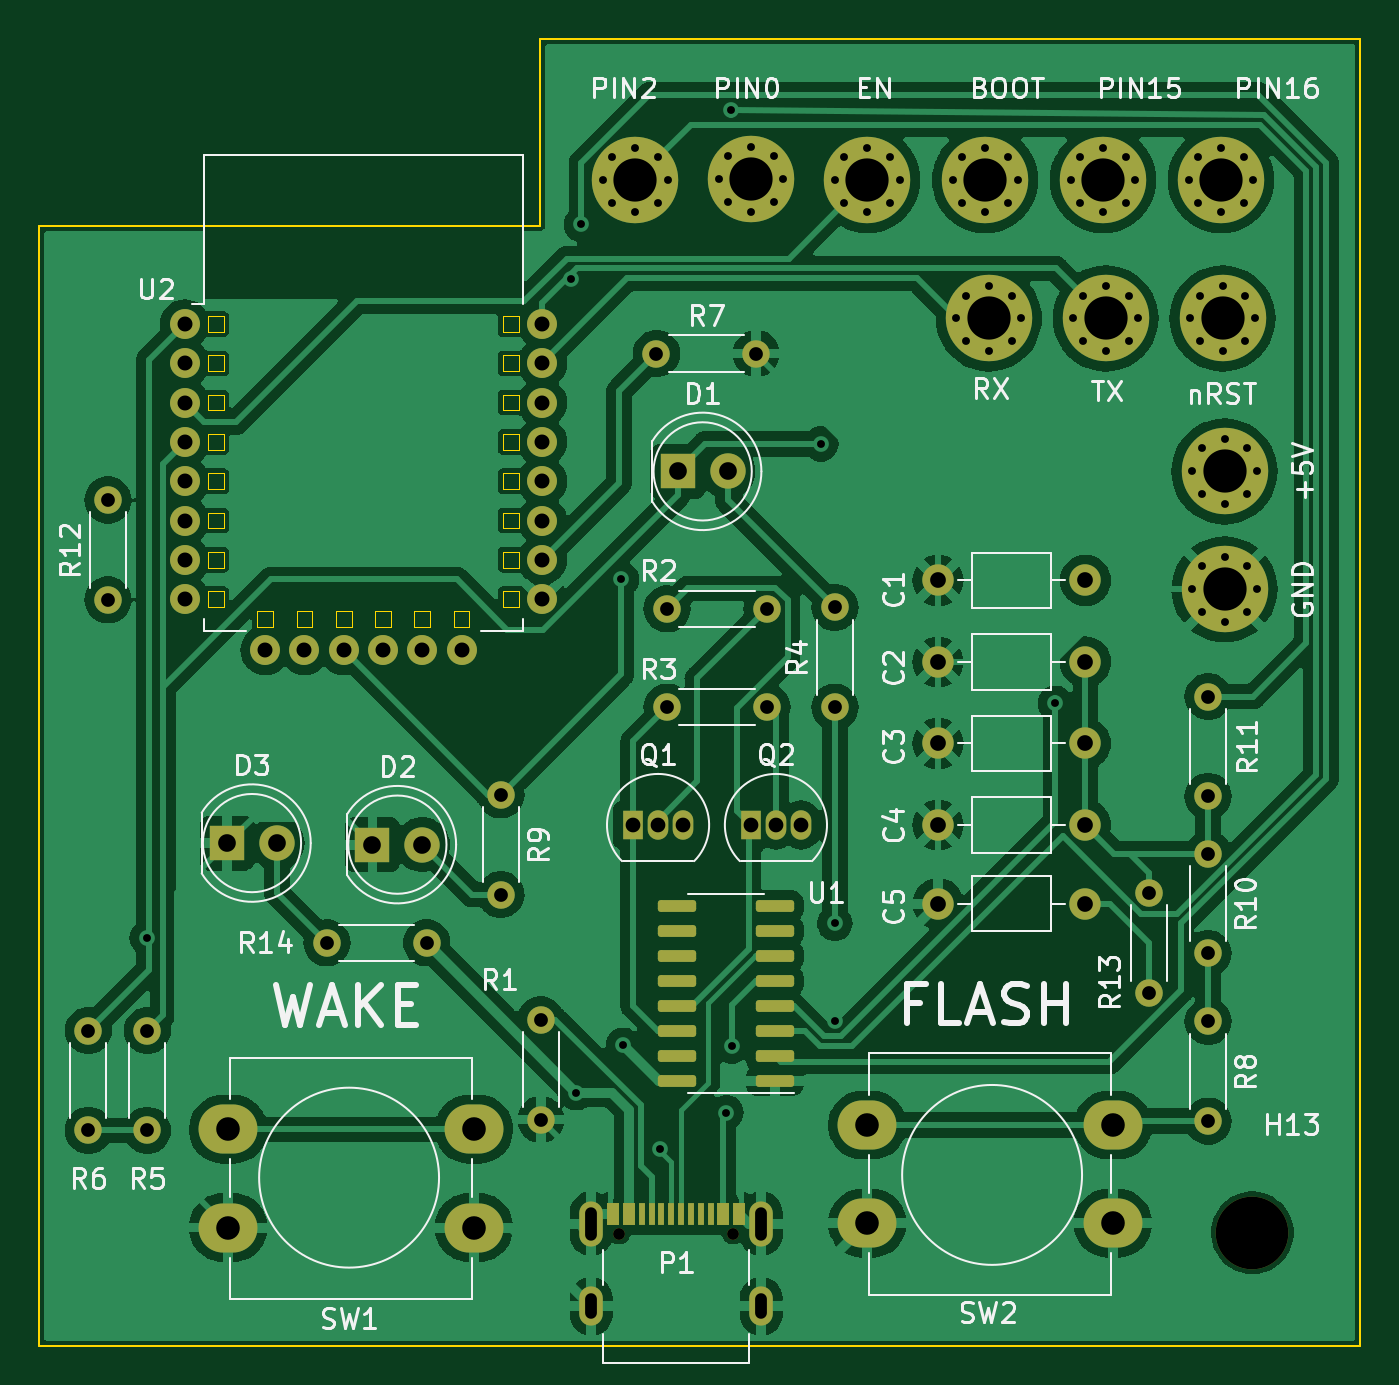
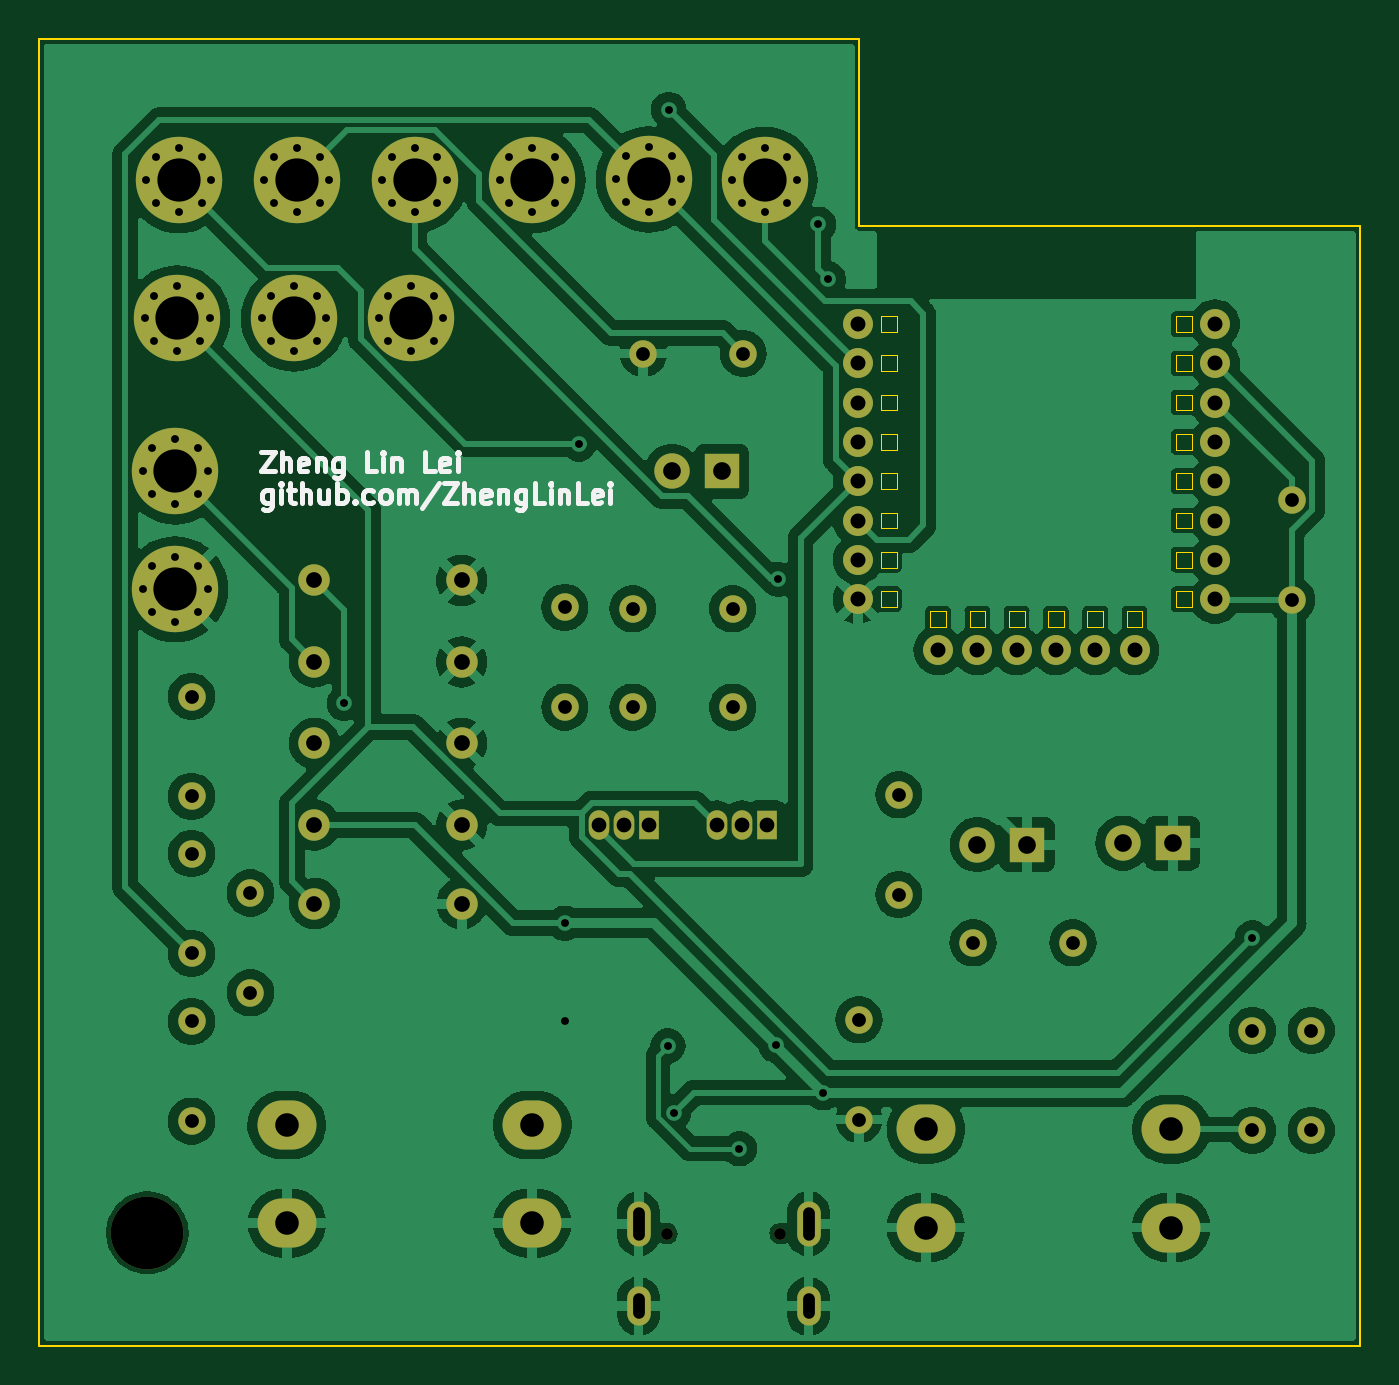
Circuit board: 11 layer files. Board 67.2 x 66.5 mm.
- bottom_copper: esp32_programmer-B_Cu.gbr (191275 bytes)
- bottom_mask: esp32_programmer-B_Mask.gbr (6709 bytes)
- paste: esp32_programmer-B_Paste.gbr (459 bytes)
- bottom_silk: esp32_programmer-B_Silkscreen.gbr (14108 bytes)
- outline: esp32_programmer-Edge_Cuts.gbr (5327 bytes)
- top_copper: esp32_programmer-F_Cu.gbr (193348 bytes)
- top_mask: esp32_programmer-F_Mask.gbr (8294 bytes)
- paste: esp32_programmer-F_Paste.gbr (2061 bytes)
- top_silk: esp32_programmer-F_Silkscreen.gbr (61529 bytes)
- drill: esp32_programmer-NPTH-drl.gbr (703 bytes)
- drill: esp32_programmer-PTH-drl.gbr (7341 bytes)

=== bottom_copper: esp32_programmer-B_Cu.gbr (191275 bytes, source omitted) ===
=== bottom_mask: esp32_programmer-B_Mask.gbr (6709 bytes, source omitted) ===
=== paste: esp32_programmer-B_Paste.gbr ===
%TF.GenerationSoftware,KiCad,Pcbnew,7.0.9*%
%TF.CreationDate,2024-01-07T11:38:48+01:00*%
%TF.ProjectId,esp32_programmer,65737033-325f-4707-926f-6772616d6d65,rev?*%
%TF.SameCoordinates,Original*%
%TF.FileFunction,Paste,Bot*%
%TF.FilePolarity,Positive*%
%FSLAX46Y46*%
G04 Gerber Fmt 4.6, Leading zero omitted, Abs format (unit mm)*
G04 Created by KiCad (PCBNEW 7.0.9) date 2024-01-07 11:38:48*
%MOMM*%
%LPD*%
G01*
G04 APERTURE LIST*
G04 APERTURE END LIST*
M02*

=== bottom_silk: esp32_programmer-B_Silkscreen.gbr (14108 bytes, source omitted) ===
=== outline: esp32_programmer-Edge_Cuts.gbr ===
%TF.GenerationSoftware,KiCad,Pcbnew,7.0.9*%
%TF.CreationDate,2024-01-07T11:38:48+01:00*%
%TF.ProjectId,esp32_programmer,65737033-325f-4707-926f-6772616d6d65,rev?*%
%TF.SameCoordinates,Original*%
%TF.FileFunction,Profile,NP*%
%FSLAX46Y46*%
G04 Gerber Fmt 4.6, Leading zero omitted, Abs format (unit mm)*
G04 Created by KiCad (PCBNEW 7.0.9) date 2024-01-07 11:38:48*
%MOMM*%
%LPD*%
G01*
G04 APERTURE LIST*
%TA.AperFunction,Profile*%
%ADD10C,0.100000*%
%TD*%
%TA.AperFunction,Profile*%
%ADD11C,0.050000*%
%TD*%
G04 APERTURE END LIST*
D10*
X115000000Y-81000000D02*
X115000000Y-90500000D01*
X89500000Y-90500000D02*
X89500000Y-147500000D01*
X156750000Y-81000000D02*
X115000000Y-81000000D01*
X156750000Y-147500000D02*
X156750000Y-81000000D01*
X115000000Y-90500000D02*
X89500000Y-90500000D01*
X89500000Y-147500000D02*
X156750000Y-147500000D01*
D11*
%TO.C,U2*%
X98100000Y-95100000D02*
X98900000Y-95100000D01*
X98900000Y-95100000D02*
X98900000Y-95900000D01*
X98900000Y-95900000D02*
X98100000Y-95900000D01*
X98100000Y-95900000D02*
X98100000Y-95100000D01*
X98100000Y-97100000D02*
X98900000Y-97100000D01*
X98900000Y-97100000D02*
X98900000Y-97900000D01*
X98900000Y-97900000D02*
X98100000Y-97900000D01*
X98100000Y-97900000D02*
X98100000Y-97100000D01*
X98100000Y-99100000D02*
X98900000Y-99100000D01*
X98900000Y-99100000D02*
X98900000Y-99900000D01*
X98900000Y-99900000D02*
X98100000Y-99900000D01*
X98100000Y-99900000D02*
X98100000Y-99100000D01*
X98100000Y-101100000D02*
X98900000Y-101100000D01*
X98900000Y-101100000D02*
X98900000Y-101900000D01*
X98900000Y-101900000D02*
X98100000Y-101900000D01*
X98100000Y-101900000D02*
X98100000Y-101100000D01*
X98100000Y-103100000D02*
X98900000Y-103100000D01*
X98900000Y-103100000D02*
X98900000Y-103900000D01*
X98900000Y-103900000D02*
X98100000Y-103900000D01*
X98100000Y-103900000D02*
X98100000Y-103100000D01*
X98100000Y-105100000D02*
X98900000Y-105100000D01*
X98900000Y-105100000D02*
X98900000Y-105900000D01*
X98900000Y-105900000D02*
X98100000Y-105900000D01*
X98100000Y-105900000D02*
X98100000Y-105100000D01*
X98100000Y-107100000D02*
X98900000Y-107100000D01*
X98900000Y-107100000D02*
X98900000Y-107900000D01*
X98900000Y-107900000D02*
X98100000Y-107900000D01*
X98100000Y-107900000D02*
X98100000Y-107100000D01*
X98100000Y-109100000D02*
X98900000Y-109100000D01*
X98900000Y-109100000D02*
X98900000Y-109900000D01*
X98900000Y-109900000D02*
X98100000Y-109900000D01*
X98100000Y-109900000D02*
X98100000Y-109100000D01*
X100600000Y-110900000D02*
X101400000Y-110900000D01*
X101400000Y-110900000D02*
X101400000Y-110100000D01*
X101400000Y-110100000D02*
X100600000Y-110100000D01*
X100600000Y-110100000D02*
X100600000Y-110900000D01*
X102600000Y-110900000D02*
X103400000Y-110900000D01*
X103400000Y-110900000D02*
X103400000Y-110100000D01*
X103400000Y-110100000D02*
X102600000Y-110100000D01*
X102600000Y-110100000D02*
X102600000Y-110900000D01*
X104600000Y-110900000D02*
X105400000Y-110900000D01*
X105400000Y-110900000D02*
X105400000Y-110100000D01*
X105400000Y-110100000D02*
X104600000Y-110100000D01*
X104600000Y-110100000D02*
X104600000Y-110900000D01*
X106600000Y-110900000D02*
X107400000Y-110900000D01*
X107400000Y-110900000D02*
X107400000Y-110100000D01*
X107400000Y-110100000D02*
X106600000Y-110100000D01*
X106600000Y-110100000D02*
X106600000Y-110900000D01*
X108600000Y-110900000D02*
X109400000Y-110900000D01*
X109400000Y-110900000D02*
X109400000Y-110100000D01*
X109400000Y-110100000D02*
X108600000Y-110100000D01*
X108600000Y-110100000D02*
X108600000Y-110900000D01*
X110600000Y-110900000D02*
X111400000Y-110900000D01*
X111400000Y-110900000D02*
X111400000Y-110100000D01*
X111400000Y-110100000D02*
X110600000Y-110100000D01*
X110600000Y-110100000D02*
X110600000Y-110900000D01*
X113100000Y-95100000D02*
X113900000Y-95100000D01*
X113900000Y-95100000D02*
X113900000Y-95900000D01*
X113900000Y-95900000D02*
X113100000Y-95900000D01*
X113100000Y-95900000D02*
X113100000Y-95100000D01*
X113100000Y-97100000D02*
X113900000Y-97100000D01*
X113900000Y-97100000D02*
X113900000Y-97900000D01*
X113900000Y-97900000D02*
X113100000Y-97900000D01*
X113100000Y-97900000D02*
X113100000Y-97100000D01*
X113100000Y-99100000D02*
X113900000Y-99100000D01*
X113900000Y-99100000D02*
X113900000Y-99900000D01*
X113900000Y-99900000D02*
X113100000Y-99900000D01*
X113100000Y-99900000D02*
X113100000Y-99100000D01*
X113100000Y-101100000D02*
X113900000Y-101100000D01*
X113900000Y-101100000D02*
X113900000Y-101900000D01*
X113900000Y-101900000D02*
X113100000Y-101900000D01*
X113100000Y-101900000D02*
X113100000Y-101100000D01*
X113100000Y-103100000D02*
X113900000Y-103100000D01*
X113900000Y-103100000D02*
X113900000Y-103900000D01*
X113900000Y-103900000D02*
X113100000Y-103900000D01*
X113100000Y-103900000D02*
X113100000Y-103100000D01*
X113100000Y-105100000D02*
X113900000Y-105100000D01*
X113900000Y-105100000D02*
X113900000Y-105900000D01*
X113900000Y-105900000D02*
X113100000Y-105900000D01*
X113100000Y-105900000D02*
X113100000Y-105100000D01*
X113100000Y-107100000D02*
X113900000Y-107100000D01*
X113900000Y-107100000D02*
X113900000Y-107900000D01*
X113900000Y-107900000D02*
X113100000Y-107900000D01*
X113100000Y-107900000D02*
X113100000Y-107100000D01*
X113100000Y-109100000D02*
X113900000Y-109100000D01*
X113900000Y-109100000D02*
X113900000Y-109900000D01*
X113900000Y-109900000D02*
X113100000Y-109900000D01*
X113100000Y-109900000D02*
X113100000Y-109100000D01*
%TD*%
M02*

=== top_copper: esp32_programmer-F_Cu.gbr (193348 bytes, source omitted) ===
=== top_mask: esp32_programmer-F_Mask.gbr (8294 bytes, source omitted) ===
=== paste: esp32_programmer-F_Paste.gbr (2061 bytes, source withheld) ===
=== top_silk: esp32_programmer-F_Silkscreen.gbr (61529 bytes, source omitted) ===
=== drill: esp32_programmer-NPTH-drl.gbr ===
%TF.GenerationSoftware,KiCad,Pcbnew,7.0.9*%
%TF.CreationDate,2024-01-07T11:38:53+01:00*%
%TF.ProjectId,esp32_programmer,65737033-325f-4707-926f-6772616d6d65,rev?*%
%TF.SameCoordinates,Original*%
%TF.FileFunction,NonPlated,1,2,NPTH,Drill*%
%TF.FilePolarity,Positive*%
%FSLAX46Y46*%
G04 Gerber Fmt 4.6, Leading zero omitted, Abs format (unit mm)*
G04 Created by KiCad (PCBNEW 7.0.9) date 2024-01-07 11:38:53*
%MOMM*%
%LPD*%
G01*
G04 APERTURE LIST*
%TA.AperFunction,ComponentDrill*%
%ADD10C,0.600000*%
%TD*%
%TA.AperFunction,ComponentDrill*%
%ADD11C,3.700000*%
%TD*%
G04 APERTURE END LIST*
D10*
%TO.C,P1*%
X119030000Y-141800000D03*
X124810000Y-141800000D03*
D11*
%TO.C,H13*%
X151250000Y-141750000D03*
M02*

=== drill: esp32_programmer-PTH-drl.gbr (7341 bytes, source omitted) ===
